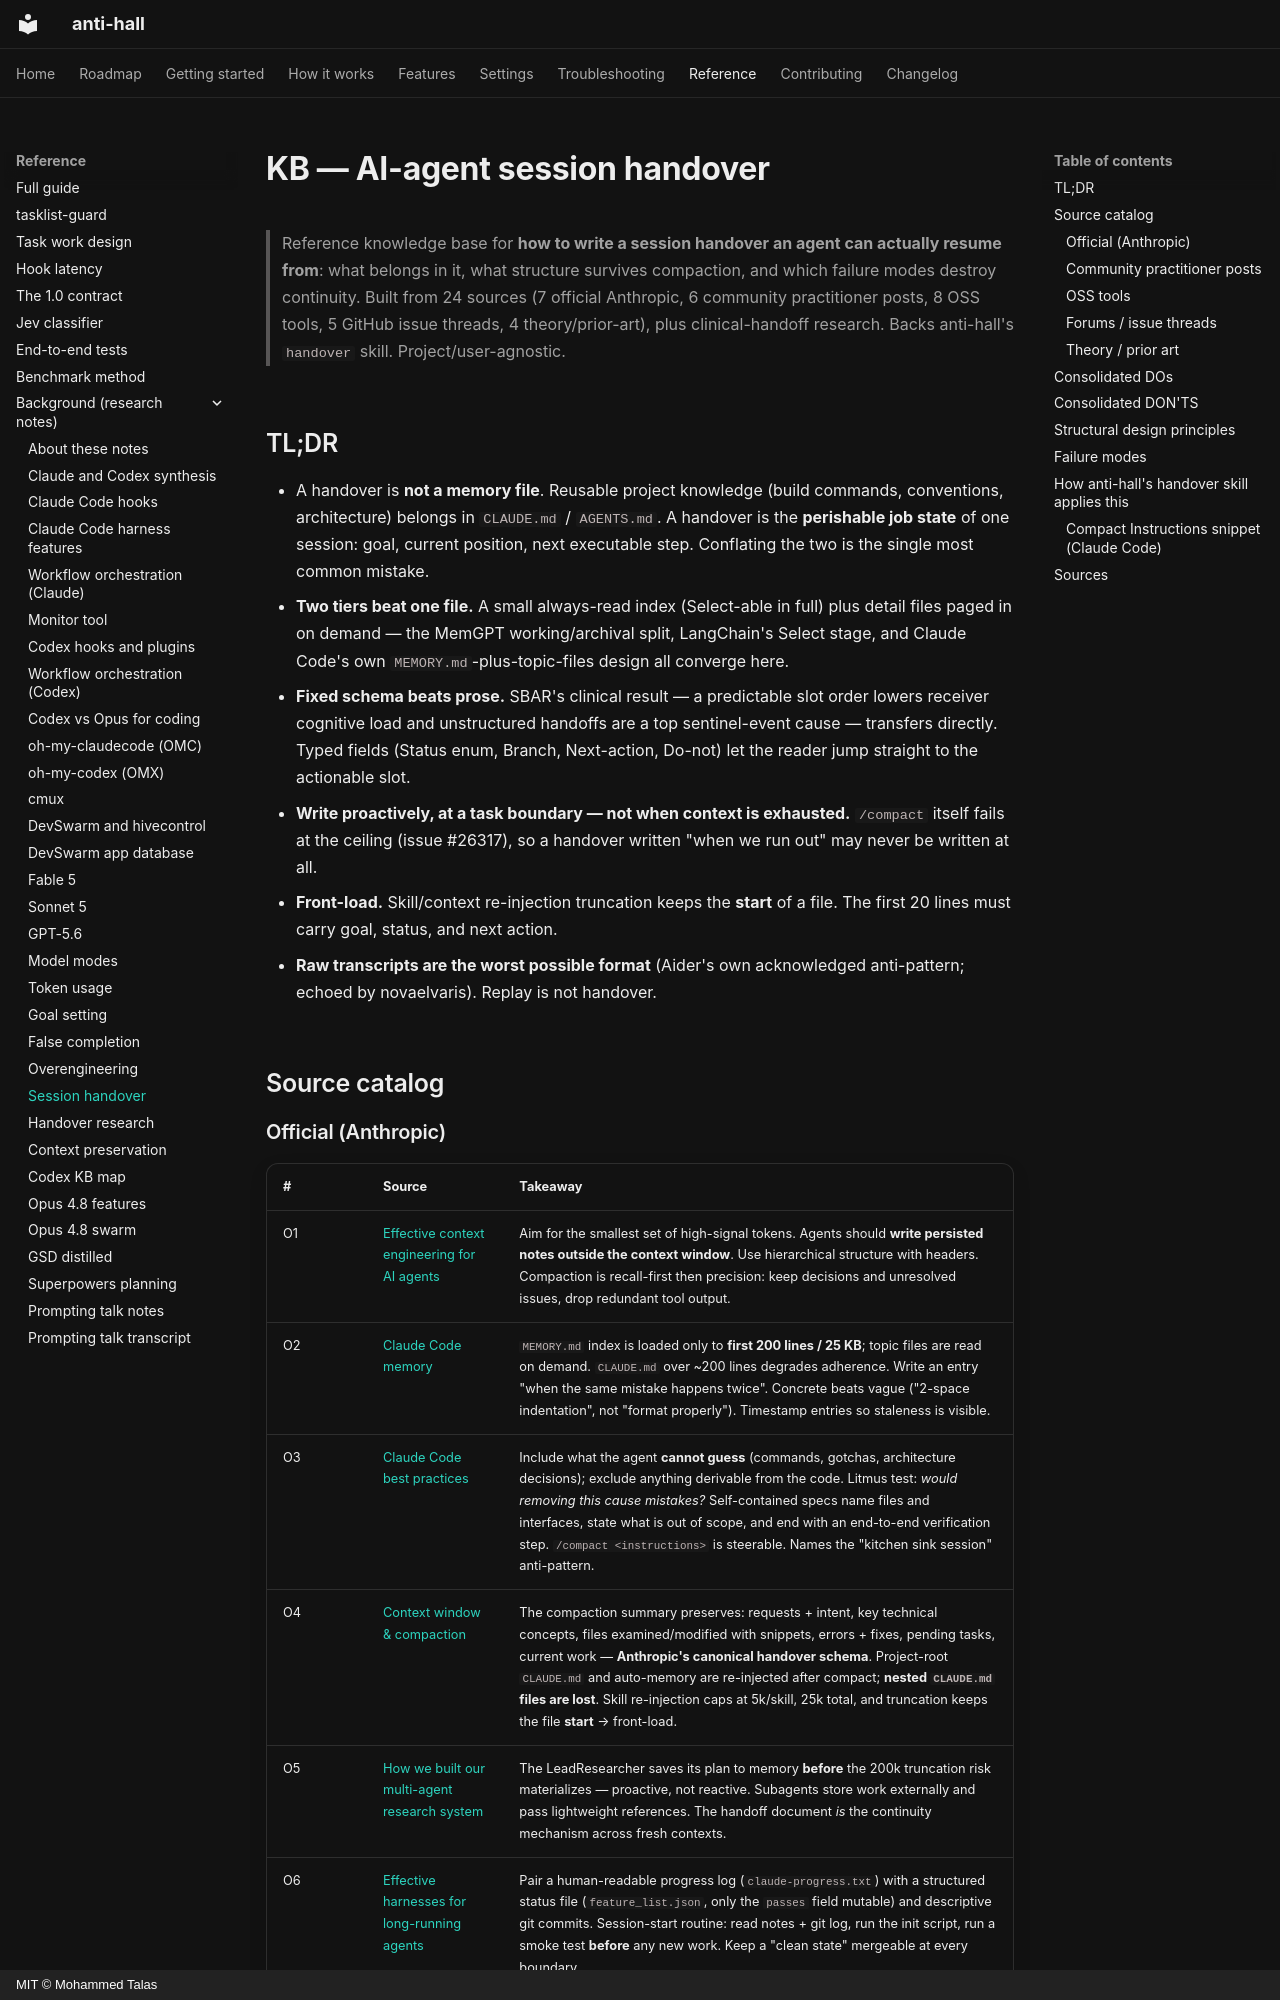

repository: talas9/anti-hall · page: KB-session-handover/index.html · generator: mkdocs · copyright: MIT © Mohammed Talas

# KB — AI-agent session handover

> Reference knowledge base for **how to write a session handover an agent can actually
> resume from**: what belongs in it, what structure survives compaction, and which failure
> modes destroy continuity. Built from 24 sources (7 official Anthropic, 6 community
> practitioner posts, 8 OSS tools, 5 GitHub issue threads, 4 theory/prior-art), plus
> clinical-handoff research. Backs anti-hall's `handover` skill.
> Project/user-agnostic.

## TL;DR

- A handover is **not a memory file**. Reusable project knowledge (build commands,
  conventions, architecture) belongs in `CLAUDE.md` / `AGENTS.md`. A handover is the
  **perishable job state** of one session: goal, current position, next executable step.
  Conflating the two is the single most common mistake.
- **Two tiers beat one file.** A small always-read index (Select-able in full) plus detail
  files paged in on demand — the MemGPT working/archival split, LangChain's Select stage,
  and Claude Code's own `MEMORY.md`-plus-topic-files design all converge here.
- **Fixed schema beats prose.** SBAR's clinical result — a predictable slot order lowers
  receiver cognitive load and unstructured handoffs are a top sentinel-event cause —
  transfers directly. Typed fields (Status enum, Branch, Next-action, Do-not) let the
  reader jump straight to the actionable slot.
- **Write proactively, at a task boundary — not when context is exhausted.** `/compact`
  itself fails at the ceiling (issue #26317), so a handover written "when we run out" may
  never be written at all.
- **Front-load.** Skill/context re-injection truncation keeps the **start** of a file. The
  first 20 lines must carry goal, status, and next action.
- **Raw transcripts are the worst possible format** (Aider's own acknowledged anti-pattern;
  echoed by novaelvaris). Replay is not handover.

## Source catalog
